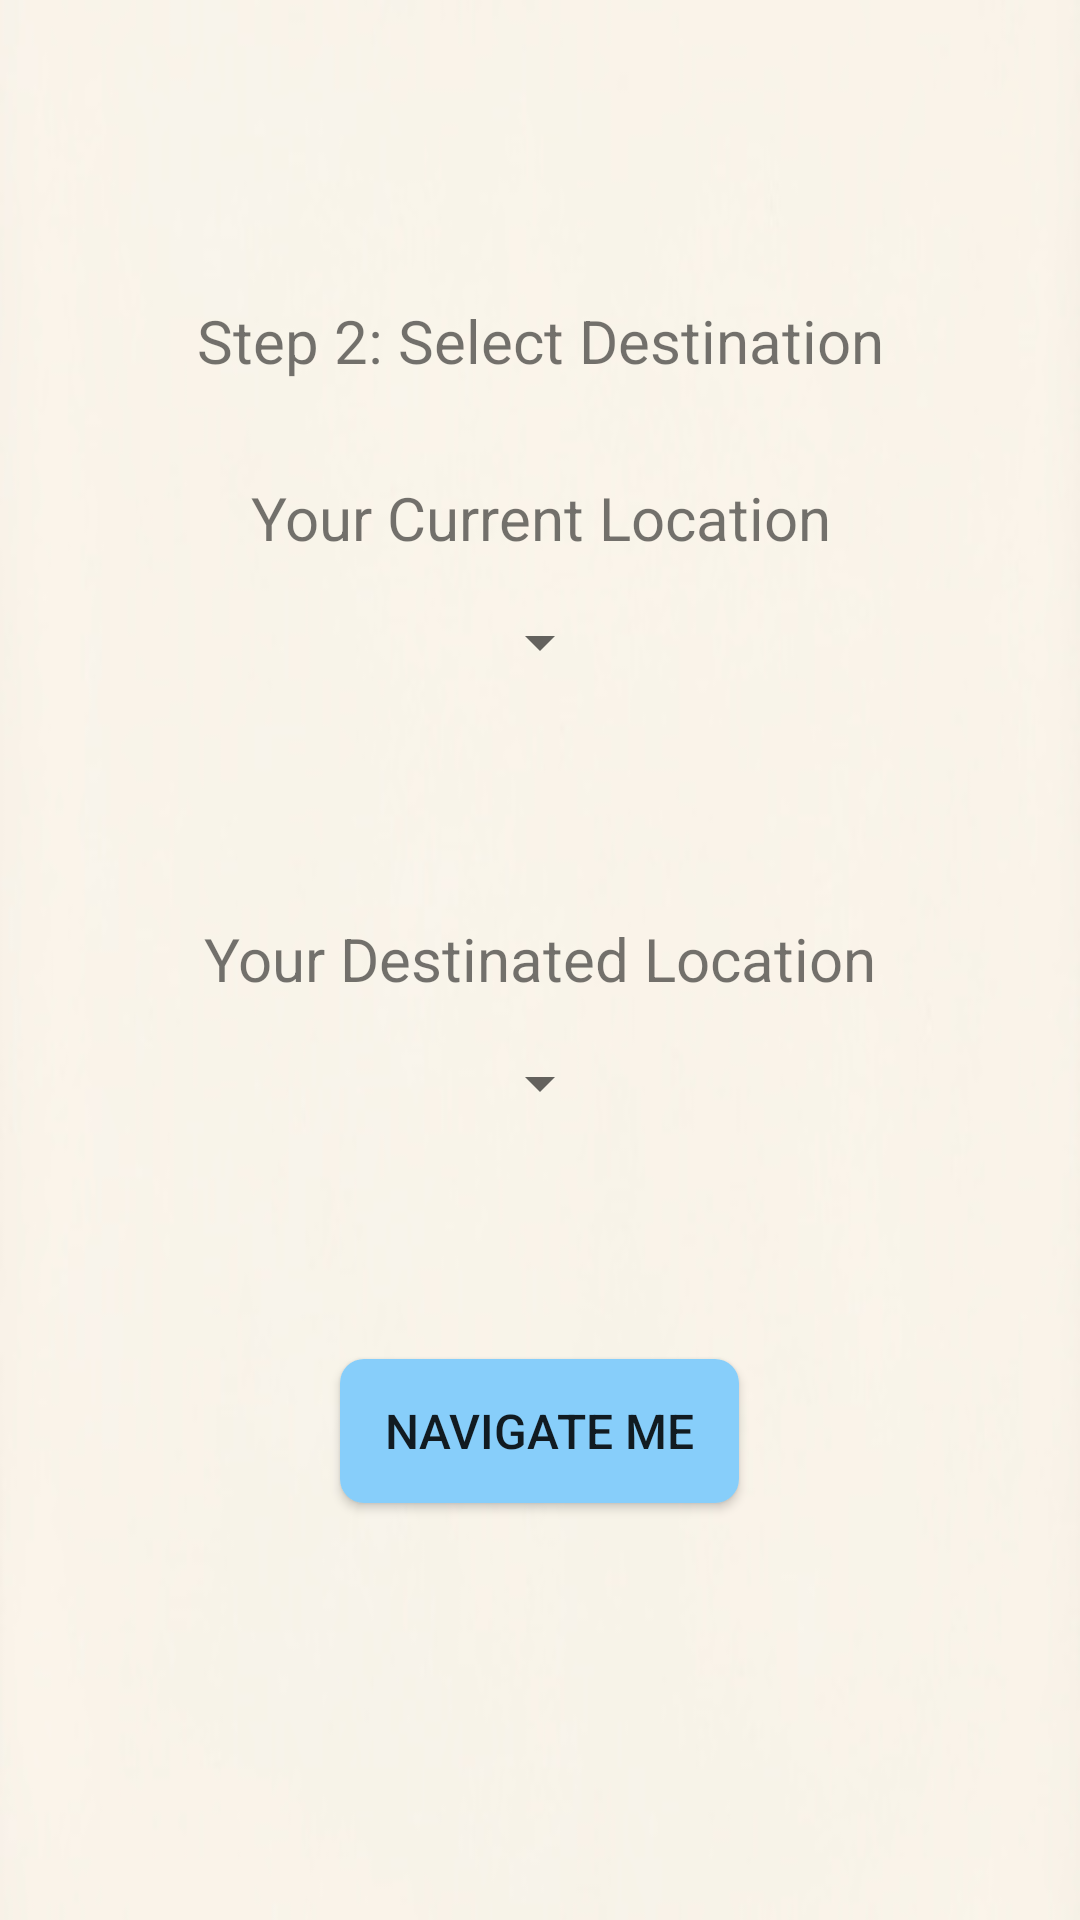

Write the Android layout XML for this screen, with the resource values it uses.
<!-- AndroidManifest.xml: application theme Theme.Design.Light.NoActionBar -->
<!-- res/layout/activity_select_destination.xml -->
<?xml version="1.0" encoding="utf-8"?>
<LinearLayout xmlns:android="http://schemas.android.com/apk/res/android"
    xmlns:app="http://schemas.android.com/apk/res-auto"
    xmlns:tools="http://schemas.android.com/tools"
    android:layout_width="match_parent"
    android:layout_height="match_parent"
    android:orientation="vertical"
    android:background="@drawable/bg_main4"
    tools:context=".SelectDestination">

    <TextView
        android:id="@+id/textView6"
        android:layout_width="match_parent"
        android:layout_height="wrap_content"
        android:gravity="center"
        android:textSize="20sp"
        android:layout_marginTop="100dp"
        android:layout_marginLeft="40dp"
        android:layout_marginRight="40dp"
        android:layout_marginBottom="16dp"
        android:text="Step 2: Select Destination" />

    <TextView
        android:id="@+id/textCurrentLocation"
        android:layout_width="match_parent"
        android:layout_height="wrap_content"
        android:layout_gravity="center"
        android:gravity="center"
        android:textSize="20sp"
        android:layout_marginTop="16dp"
        android:layout_marginLeft="40dp"
        android:layout_marginRight="40dp"
        android:layout_marginBottom="16dp"
        android:text="Your Current Location" />

    <Spinner
        android:id="@+id/spinnerCurrentLocation"
        android:layout_width="wrap_content"
        android:layout_height="wrap_content"
        android:layout_gravity="center"
        android:clickable="false"
        />

    <TextView
        android:id="@+id/textDestination"
        android:layout_width="match_parent"
        android:layout_height="wrap_content"
        android:layout_gravity="center"
        android:gravity="center"
        android:textSize="20sp"
        android:layout_marginTop="80dp"
        android:layout_marginLeft="40dp"
        android:layout_marginRight="40dp"
        android:layout_marginBottom="16dp"
        android:text="Your Destinated Location" />

    <Spinner
        android:id="@+id/spinnerDestination"
        android:layout_width="wrap_content"
        android:layout_height="wrap_content"
        android:layout_gravity="center"
        />

    <Button
        android:id="@+id/button2"
        android:layout_width="wrap_content"
        android:layout_height="wrap_content"
        android:layout_gravity="center"
        android:gravity="center"
        android:textSize="16sp"
        android:layout_marginTop="80dp"
        android:layout_marginLeft="50dp"
        android:layout_marginRight="50dp"
        android:layout_marginBottom="5dp"
        android:background="@drawable/button_blue"
        android:onClick="showMap"
        android:text="Navigate Me"/>

</LinearLayout>
<!-- resources referenced by this layout -->
<resources>
  <!-- drawable bg_main4: jpg bitmap (drawable, 15607 bytes) -->
  <!-- drawable button_blue (drawable) -->
  <?xml version="1.0" encoding="utf-8"?>
  <selector xmlns:android="http://schemas.android.com/apk/res/android">
      <item>
          <shape xmlns:android="http://schemas.android.com/apk/res/android" android:shape="rectangle">
              <solid
                  android:color="@color/colorBlueLight"/>
              <padding android:left="15dp"
                  android:top="1dp"
                  android:right="15dp"
                  android:bottom="1dp" />
              <corners android:radius="8dp" />
          </shape>
      </item>
  </selector>
  <color name="colorBlueLight">#87CEFA</color>
</resources>
